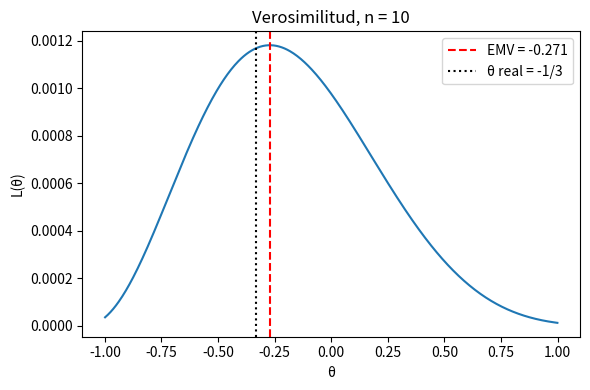
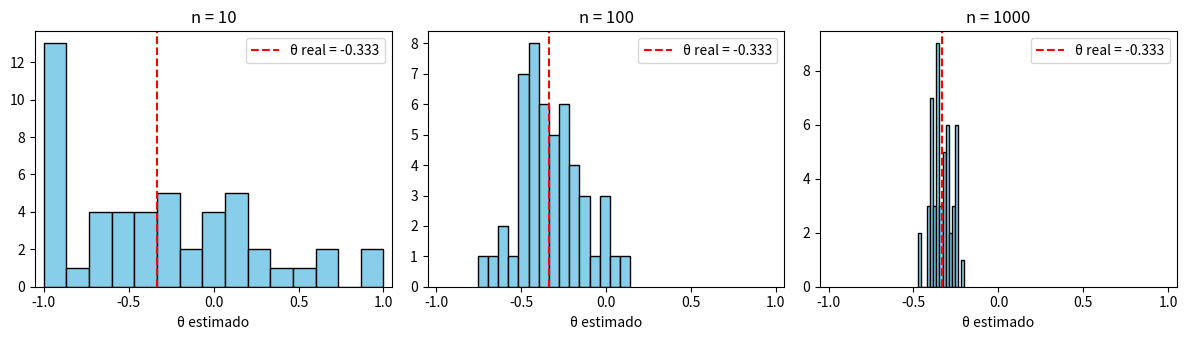

The script that saved these images, in order:
import numpy as np
import matplotlib
import matplotlib.pyplot as plt

THETA = -1/3
rng = np.random.default_rng(1234)

def simular(n, theta=THETA, rng=rng):
    u = rng.uniform(size=n)
    if abs(theta) < 1e-12:
        return 2*u - 1
    return (-1 + np.sqrt((1-theta)**2 + 4*theta*u)) / theta

def log_verosimilitud(theta, x):
    return np.sum(np.log(1 + theta*x)) - len(x)*np.log(2)

def golden_search(f, a, b, tol=1e-6):
    phi = (np.sqrt(5) - 1) / 2
    c, d = b - phi*(b-a), a + phi*(b-a)
    while b - a > tol:
        if f(c) > f(d): b, d = d, c; c = b - phi*(b-a)
        else:           a, c = c, d; d = a + phi*(b-a)
    return (a+b)/2

def emv(x):
    return golden_search(lambda t: log_verosimilitud(t, x), -1, 1)

# Parte 2
x10 = simular(10)
grid = np.linspace(-0.999, 0.999, 500)
L = [np.exp(log_verosimilitud(t, x10)) for t in grid]
th = emv(x10)
plt.figure(figsize=(6,4))
plt.plot(grid, L); plt.axvline(th, ls="--", c="r", label=f"EMV = {th:.3f}")
plt.axvline(THETA, ls=":", c="k", label="θ real = -1/3")
plt.xlabel("θ"); plt.ylabel("L(θ)"); plt.legend(); plt.title("Verosimilitud, n = 10")
plt.tight_layout(); plt.savefig("verosimilitud_n10.png", dpi=120)
print("EMV muestra n=10:", th)

# Partes 3 y 4
def experimento(n, M):
    est = np.array([emv(simular(n)) for _ in range(M)])
    sesgo = est.mean() - THETA
    var = est.var()
    mse = np.mean((est - THETA)**2)
    return est, sesgo, var, mse

# --- Ejecución ---
M = 50
res = {}

print(f"Resultados para M = {M} réplicas:")
print(f"{'n':>6} {'Sesgo':>10} {'Varianza':>10} {'MSE':>10}")

for n in (10, 100, 1000):
    est, s, v, m = experimento(n, M)
    res[n] = est
    print(f"{n:>6} {s:>10.4f} {v:>10.4f} {m:>10.4f}")

# Graficar los histogramas para cada tamaño de muestra n
fig, ax = plt.subplots(1, 3, figsize=(12, 3.5))
for a, n in zip(ax, (10, 100, 1000)):
    a.hist(res[n], bins=15, color="skyblue", edgecolor="black")
    a.axvline(
        THETA, color="r", linestyle="--", label=f"θ real = {THETA:.3f}"
    )
    a.set_title(f"n = {n}")
    a.set_xlim(-1.05, 1.05)
    a.set_xlabel("θ estimado")
    a.legend()

plt.tight_layout()
plt.savefig("histogramas_solicitados.png", dpi=120)
plt.show()
